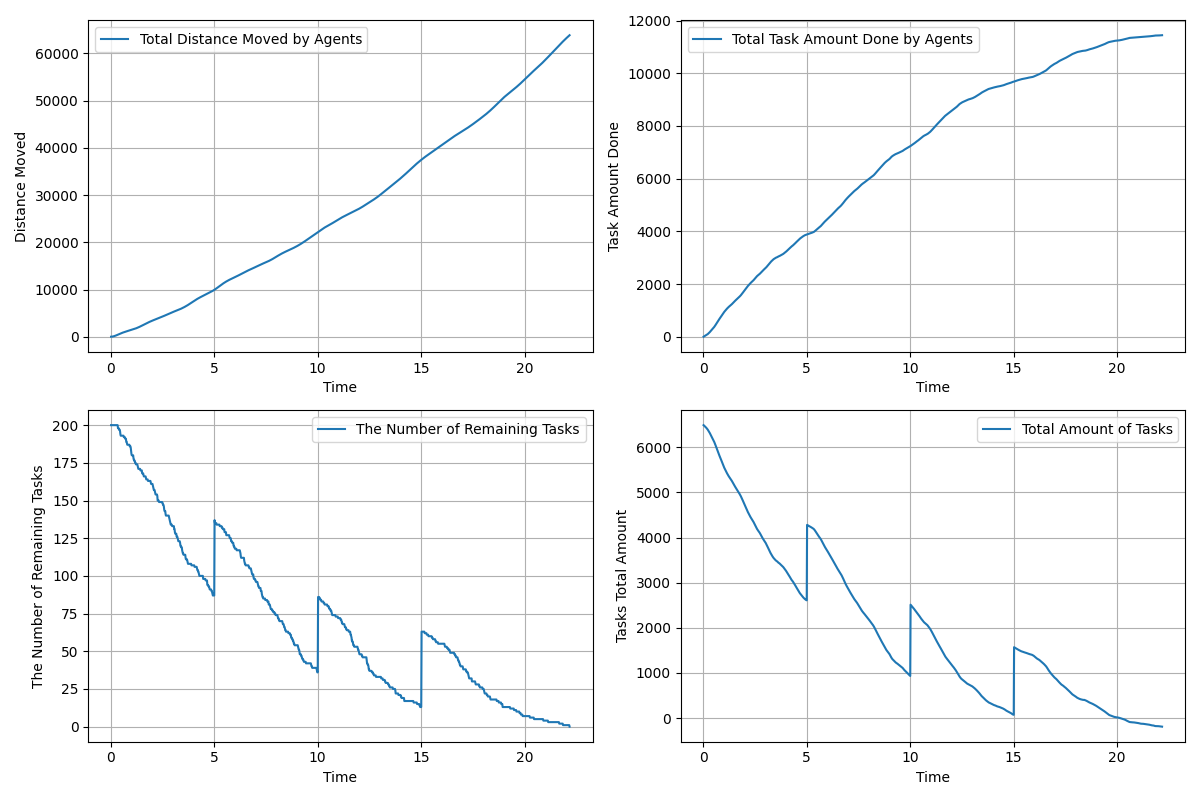

The table this chart was drawn from, first rows:
time, agents_total_distance_moved, agents_total_task_amount_done, remaining_tasks, tasks_total_amount_left
0.01667, 3.0, 0.0, 200, 6489
0.03333, 6.778, 8.0, 200, 6481
0.05, 13.11, 15.0, 200, 6474
0.06667, 22.04, 22.0, 200, 6467
0.08333, 33.69, 29.0, 200, 6460
0.1, 47.55, 36.0, 200, 6453
0.1167, 63.82, 44.0, 200, 6445
0.1333, 82.19, 52.0, 200, 6437
0.15, 102.6, 60.0, 200, 6429
0.1667, 125, 69.0, 200, 6420
0.1833, 148.8, 78.0, 200, 6411
0.2, 174, 88.0, 200, 6401
0.2167, 200.6, 99.0, 200, 6390
0.2333, 228.6, 111.0, 200, 6378
0.25, 257.9, 123.0, 200, 6366
0.2667, 288.5, 135.0, 200, 6354
0.2833, 320.4, 148.0, 200, 6341
0.3, 353.3, 161.0, 200, 6328
0.3167, 386.9, 175.0, 200, 6314
0.3333, 421.1, 190.0, 200, 6299
0.35, 455.2, 206.0, 198, 6283
0.3667, 488.9, 220.0, 198, 6269
0.3833, 522.2, 234.0, 198, 6255
0.4, 554.7, 250.0, 197, 6239
0.4167, 586.7, 264.0, 197, 6225
0.4333, 618.1, 279.0, 197, 6210
0.45, 648.8, 295.0, 196, 6194
0.4667, 679, 310.0, 194, 6179
0.4833, 708.3, 325.0, 193, 6164
0.5, 737.1, 341.0, 193, 6148
0.5167, 765.4, 358.0, 193, 6131
0.5333, 793.3, 374.0, 193, 6115
0.55, 820.7, 392.0, 193, 6097
0.5667, 847.6, 412.0, 193, 6077
0.5833, 874, 432.0, 193, 6057
0.6, 899.9, 452.0, 193, 6037
0.6167, 925.4, 473.0, 193, 6016
0.6333, 950.6, 494.0, 192, 5995
0.65, 975.4, 515.0, 192, 5974
0.6667, 999.8, 536.0, 192, 5953
0.6833, 1024, 557.0, 192, 5932
0.7, 1048, 578.0, 191, 5911
0.7167, 1072, 598.0, 191, 5891
0.7333, 1096, 618.0, 191, 5871
0.75, 1120, 639.0, 189, 5850
0.7667, 1143, 658.0, 189, 5831
0.7833, 1166, 677.0, 188, 5812
0.8, 1189, 695.0, 187, 5794
0.8167, 1212, 714.0, 187, 5775
0.8333, 1234, 733.0, 187, 5756
0.85, 1256, 751.0, 187, 5738
0.8667, 1279, 770.0, 187, 5719
0.8833, 1301, 790.0, 187, 5699
0.9, 1323, 810.0, 187, 5679
0.9167, 1345, 830.0, 186, 5659
0.9333, 1367, 849.0, 186, 5640
0.95, 1390, 869.0, 186, 5620
0.9667, 1412, 889.0, 185, 5600
0.9833, 1434, 909.0, 183, 5580
1, 1457, 927.0, 181, 5562
... 1,270 more rows
